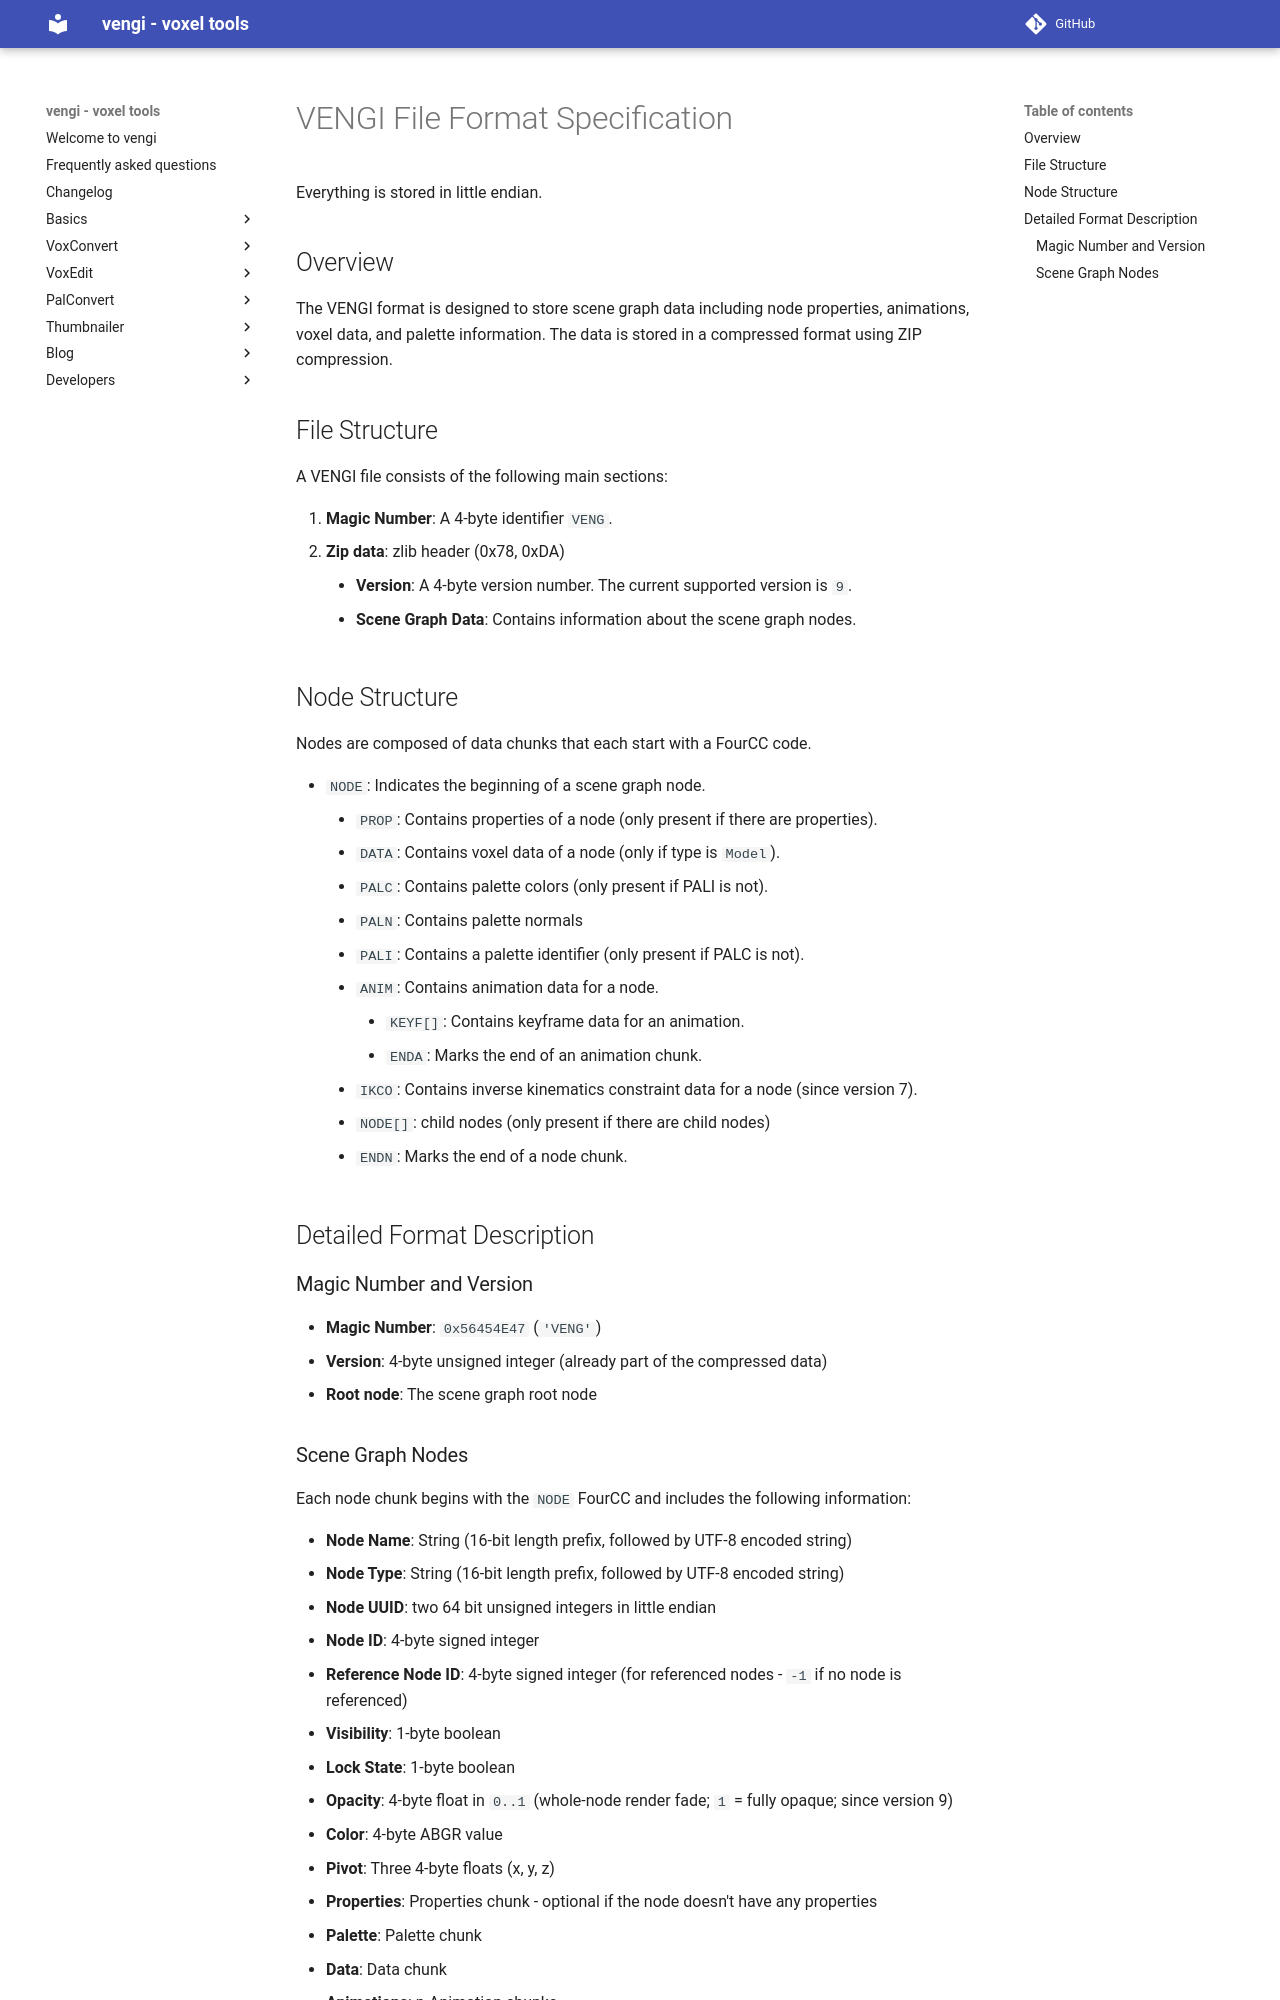

repository: vengi-voxel/vengi · page: FormatSpec/index.html · generator: mkdocs

# VENGI File Format Specification

Everything is stored in little endian.

## Overview

The VENGI format is designed to store scene graph data including node properties, animations, voxel data, and palette information. The data is stored in a compressed format using ZIP compression.

## File Structure

A VENGI file consists of the following main sections:

1. **Magic Number**: A 4-byte identifier `VENG`.
2. **Zip data**: zlib header (0x78, 0xDA)
    * **Version**: A 4-byte version number. The current supported version is `9`.
    * **Scene Graph Data**: Contains information about the scene graph nodes.

## Node Structure

Nodes are composed of data chunks that each start with a FourCC code.

* `NODE`: Indicates the beginning of a scene graph node.
    * `PROP`: Contains properties of a node (only present if there are properties).
    * `DATA`: Contains voxel data of a node (only if type is `Model`).
    * `PALC`: Contains palette colors (only present if PALI is not).
    * `PALN`: Contains palette normals
    * `PALI`: Contains a palette identifier (only present if PALC is not).
    * `ANIM`: Contains animation data for a node.
        * `KEYF[]`: Contains keyframe data for an animation.
        * `ENDA`: Marks the end of an animation chunk.
    * `IKCO`: Contains inverse kinematics constraint data for a node (since version 7).
    * `NODE[]`: child nodes (only present if there are child nodes)
    * `ENDN`: Marks the end of a node chunk.

## Detailed Format Description

### Magic Number and Version

* **Magic Number**: `0x56454E47` (`'VENG'`)
* **Version**: 4-byte unsigned integer (already part of the compressed data)
* **Root node**: The scene graph root node
